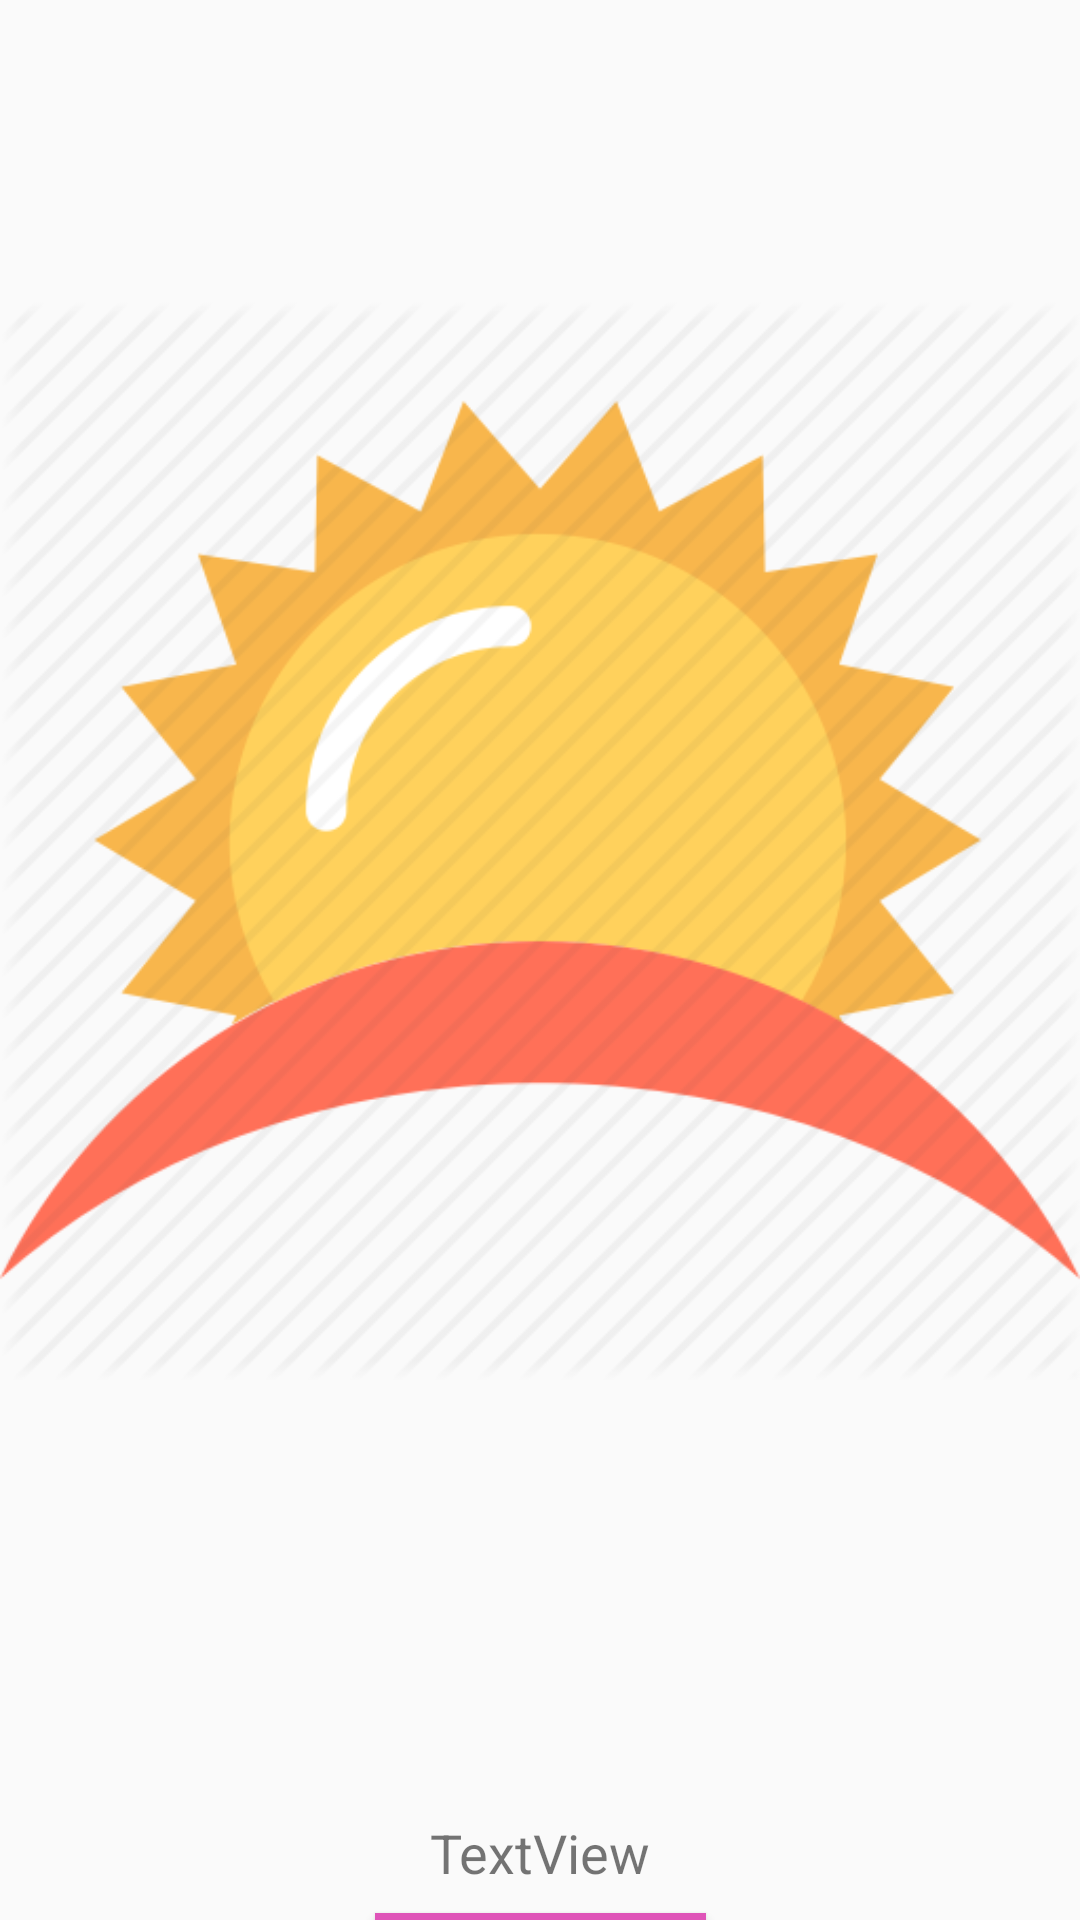

Reconstruct the res/layout file that produces this screen, plus the resources it refers to.
<!-- AndroidManifest.xml: application theme AppTheme -->
<!-- res/layout/fragment_dashboard.xml -->
<?xml version="1.0" encoding="utf-8"?>
<android.support.constraint.ConstraintLayout xmlns:android="http://schemas.android.com/apk/res/android"
    xmlns:app="http://schemas.android.com/apk/res-auto"
    xmlns:tools="http://schemas.android.com/tools"
    android:layout_width="match_parent"
    android:layout_height="match_parent"
    tools:context=".DashboardFragment">

    <TextView
        android:id="@+id/txt_welcome"
        android:layout_width="0dp"
        android:layout_height="wrap_content"
        android:layout_marginEnd="8dp"
        android:layout_marginStart="8dp"
        android:layout_marginTop="16dp"
        android:textAlignment="center"
        android:textAppearance="@android:style/TextAppearance.Holo.Large"
        app:layout_constraintEnd_toEndOf="parent"
        app:layout_constraintStart_toStartOf="parent"
        app:layout_constraintTop_toBottomOf="@+id/img_time"
        tools:text="WELCOME TEXT" />

    <TextView
        android:id="@+id/txt_details_msg"
        android:layout_width="wrap_content"
        android:layout_height="wrap_content"
        android:layout_marginEnd="8dp"
        android:layout_marginStart="8dp"
        android:layout_marginTop="24dp"
        android:text="TextView"
        android:textAlignment="center"
        android:textSize="18sp"
        app:layout_constraintEnd_toEndOf="parent"
        app:layout_constraintStart_toStartOf="parent"
        app:layout_constraintTop_toBottomOf="@+id/txt_welcome" />

    <Button
        android:id="@+id/btn_add_account"
        android:layout_width="wrap_content"
        android:layout_height="wrap_content"
        android:layout_marginStart="8dp"
        android:layout_marginTop="8dp"
        android:layout_marginEnd="8dp"
        android:background="#DF54B8"
        android:text="Додај Профил"
        android:textColor="#FBFBFB"
        app:layout_constraintEnd_toEndOf="parent"
        app:layout_constraintStart_toStartOf="parent"
        app:layout_constraintTop_toBottomOf="@+id/txt_details_msg" />

    <ImageView
        android:id="@+id/img_time"
        android:layout_width="wrap_content"
        android:layout_height="wrap_content"
        android:layout_marginEnd="8dp"
        android:layout_marginStart="8dp"
        android:layout_marginTop="24dp"
        android:src="@drawable/morning_icon_96"
        app:layout_constraintEnd_toEndOf="parent"
        app:layout_constraintStart_toStartOf="parent"
        app:layout_constraintTop_toTopOf="parent" />

</android.support.constraint.ConstraintLayout>
<!-- resources referenced by this layout -->
<resources>
  <!-- drawable morning_icon_96: png bitmap (drawable, 27389 bytes) -->
  <style name="AppTheme" parent="Theme.AppCompat.Light.NoActionBar">
          
          <item name="colorPrimary">@color/colorPrimary</item>
          <item name="colorPrimaryDark">@color/colorPrimaryDark</item>
          <item name="colorAccent">@color/colorAccent</item>
          <item name="android:fontFamily">sans-serif</item>
          <item name="windowActionBar">false</item>
          <item name="windowNoTitle">true</item>
      </style>
  <color name="colorPrimary">#FFC0CB</color>
  <color name="colorPrimaryDark">#FFC0CB</color>
  <color name="colorAccent">#FFC0CB</color>
</resources>
